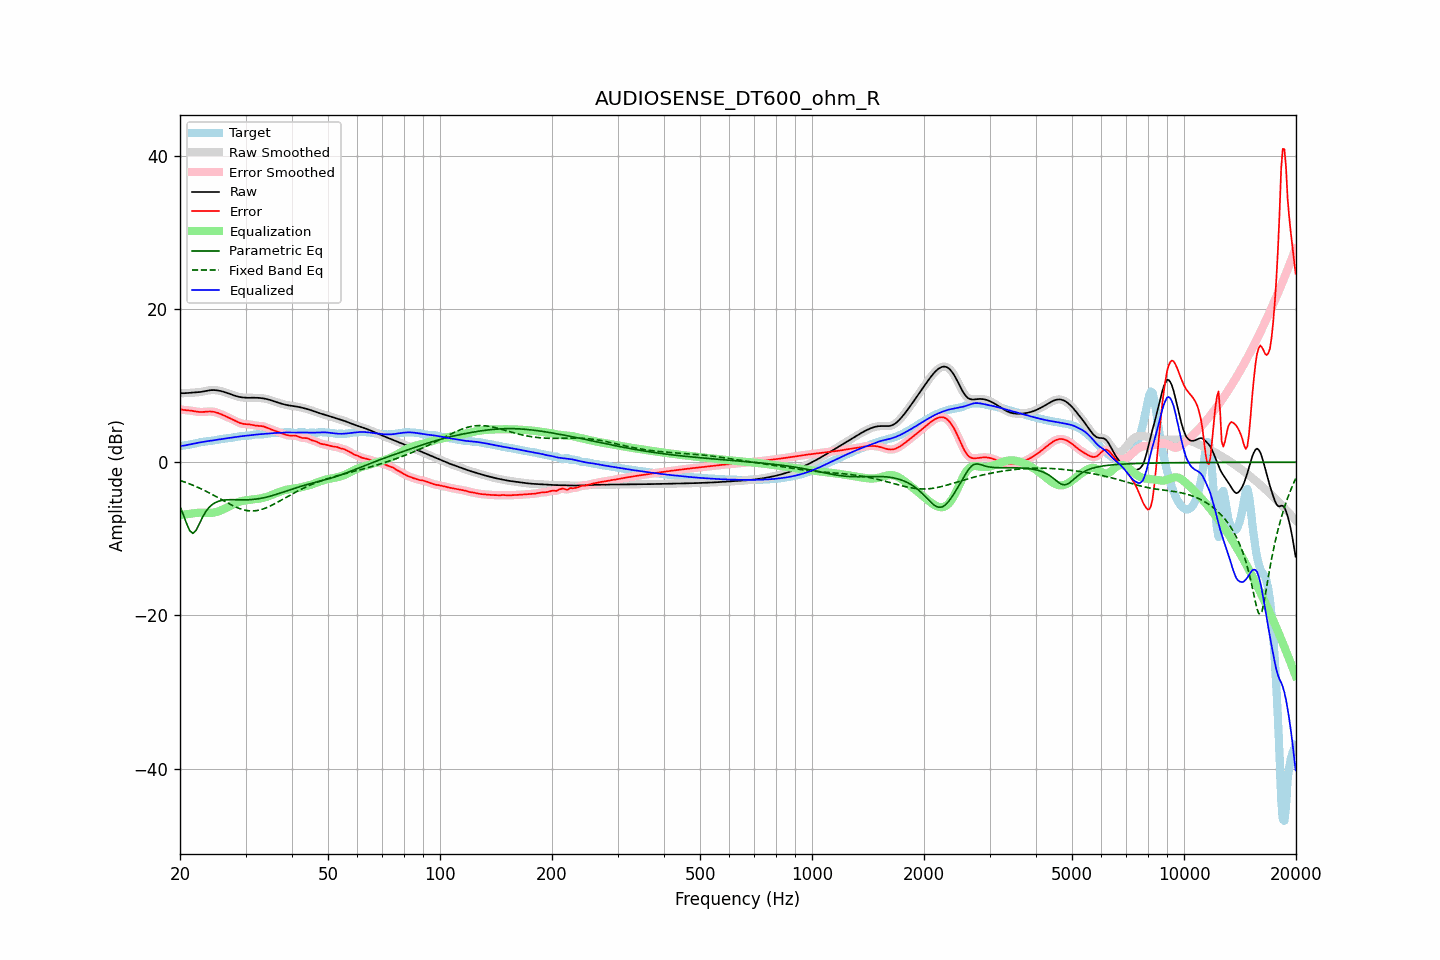

Data behind this chart, as committed beside it:
frequency, raw, error, smoothed, error_smoothed, equalization, parametric_eq, fixed_band_eq, equalized_raw, equalized_smoothed, target
20.00, 9.03, 6.92, 9.03, 6.91, -6.91, -5.78, -2.38, 2.12, 2.12, 2.11
20.20, 9.01, 6.87, 9.02, 6.87, -6.88, -6.30, -2.45, 2.14, 2.14, 2.15
20.40, 9.01, 6.83, 9.01, 6.84, -6.85, -6.81, -2.52, 2.16, 2.16, 2.18
20.61, 9.01, 6.81, 9.02, 6.81, -6.82, -7.38, -2.60, 2.19, 2.20, 2.21
20.81, 9.03, 6.79, 9.03, 6.79, -6.79, -7.95, -2.67, 2.24, 2.24, 2.24
21.02, 9.05, 6.78, 9.05, 6.77, -6.76, -8.44, -2.75, 2.28, 2.28, 2.27
21.23, 9.06, 6.76, 9.06, 6.75, -6.74, -8.92, -2.83, 2.33, 2.32, 2.31
21.44, 9.08, 6.73, 9.08, 6.73, -6.71, -9.12, -2.91, 2.37, 2.37, 2.35
21.66, 9.09, 6.69, 9.09, 6.69, -6.68, -9.29, -3.00, 2.41, 2.41, 2.39
21.87, 9.10, 6.66, 9.10, 6.66, -6.65, -9.10, -3.09, 2.45, 2.45, 2.44
22.09, 9.11, 6.62, 9.11, 6.62, -6.62, -8.90, -3.18, 2.49, 2.49, 2.49
22.31, 9.13, 6.59, 9.13, 6.59, -6.60, -8.48, -3.27, 2.53, 2.53, 2.54
22.54, 9.15, 6.56, 9.15, 6.57, -6.58, -8.07, -3.36, 2.57, 2.57, 2.59
22.76, 9.18, 6.55, 9.19, 6.56, -6.58, -7.63, -3.46, 2.61, 2.61, 2.63
22.99, 9.22, 6.56, 9.22, 6.56, -6.58, -7.19, -3.56, 2.65, 2.65, 2.66
23.22, 9.27, 6.58, 9.27, 6.57, -6.58, -6.83, -3.66, 2.68, 2.68, 2.69
23.45, 9.31, 6.59, 9.31, 6.59, -6.60, -6.47, -3.77, 2.72, 2.72, 2.72
23.69, 9.35, 6.61, 9.35, 6.61, -6.61, -6.19, -3.87, 2.75, 2.75, 2.74
23.92, 9.39, 6.63, 9.39, 6.62, -6.61, -5.92, -3.98, 2.77, 2.77, 2.76
24.16, 9.41, 6.63, 9.41, 6.63, -6.61, -5.72, -4.09, 2.80, 2.80, 2.78
24.40, 9.42, 6.61, 9.42, 6.61, -6.60, -5.53, -4.20, 2.82, 2.83, 2.81
24.65, 9.42, 6.58, 9.42, 6.58, -6.57, -5.40, -4.32, 2.85, 2.85, 2.84
24.89, 9.41, 6.54, 9.41, 6.53, -6.53, -5.27, -4.43, 2.89, 2.89, 2.88
25.14, 9.39, 6.47, 9.39, 6.47, -6.47, -5.18, -4.55, 2.92, 2.92, 2.92
25.39, 9.36, 6.40, 9.36, 6.40, -6.40, -5.09, -4.67, 2.96, 2.96, 2.96
25.65, 9.31, 6.32, 9.31, 6.32, -6.32, -5.04, -4.78, 2.99, 2.99, 3.00
25.91, 9.26, 6.23, 9.26, 6.23, -6.24, -4.98, -4.90, 3.03, 3.03, 3.03
26.16, 9.21, 6.14, 9.21, 6.14, -6.14, -4.95, -5.02, 3.06, 3.06, 3.07
26.43, 9.14, 6.04, 9.14, 6.04, -6.05, -4.92, -5.14, 3.09, 3.09, 3.10
26.69, 9.07, 5.95, 9.07, 5.95, -5.95, -4.91, -5.25, 3.12, 3.12, 3.12
26.96, 9.00, 5.85, 8.99, 5.85, -5.85, -4.90, -5.37, 3.15, 3.15, 3.15
27.23, 8.92, 5.75, 8.92, 5.75, -5.74, -4.89, -5.48, 3.18, 3.18, 3.17
27.50, 8.84, 5.65, 8.84, 5.65, -5.64, -4.89, -5.58, 3.20, 3.20, 3.19
27.77, 8.76, 5.54, 8.76, 5.54, -5.53, -4.89, -5.69, 3.23, 3.23, 3.22
28.05, 8.69, 5.43, 8.69, 5.43, -5.43, -4.89, -5.79, 3.26, 3.27, 3.26
28.33, 8.63, 5.33, 8.63, 5.33, -5.33, -4.90, -5.88, 3.30, 3.30, 3.30
28.62, 8.57, 5.23, 8.57, 5.23, -5.24, -4.90, -5.97, 3.33, 3.33, 3.34
28.90, 8.53, 5.14, 8.53, 5.14, -5.16, -4.91, -6.05, 3.36, 3.36, 3.38
29.19, 8.49, 5.08, 8.49, 5.07, -5.10, -4.91, -6.12, 3.39, 3.39, 3.41
29.48, 8.46, 5.02, 8.46, 5.02, -5.04, -4.91, -6.18, 3.41, 3.42, 3.44
29.78, 8.44, 4.99, 8.44, 4.99, -5.00, -4.91, -6.24, 3.44, 3.44, 3.45
30.08, 8.43, 4.97, 8.43, 4.97, -4.97, -4.91, -6.28, 3.46, 3.46, 3.45
30.38, 8.42, 4.96, 8.42, 4.96, -4.94, -4.90, -6.32, 3.48, 3.48, 3.46
30.68, 8.42, 4.94, 8.42, 4.94, -4.91, -4.89, -6.34, 3.50, 3.50, 3.48
30.99, 8.42, 4.91, 8.42, 4.91, -4.89, -4.88, -6.36, 3.53, 3.53, 3.51
31.30, 8.42, 4.87, 8.42, 4.87, -4.86, -4.86, -6.36, 3.56, 3.56, 3.55
31.61, 8.42, 4.83, 8.42, 4.83, -4.84, -4.85, -6.36, 3.58, 3.58, 3.60
31.93, 8.42, 4.79, 8.42, 4.79, -4.81, -4.82, -6.33, 3.61, 3.61, 3.63
32.24, 8.41, 4.76, 8.41, 4.76, -4.79, -4.79, -6.31, 3.63, 3.63, 3.65
32.57, 8.40, 4.74, 8.40, 4.75, -4.76, -4.76, -6.26, 3.65, 3.64, 3.66
32.89, 8.38, 4.73, 8.38, 4.73, -4.72, -4.73, -6.21, 3.66, 3.66, 3.65
33.22, 8.36, 4.71, 8.36, 4.71, -4.68, -4.69, -6.15, 3.68, 3.68, 3.65
33.55, 8.33, 4.67, 8.33, 4.66, -4.63, -4.64, -6.08, 3.69, 3.69, 3.66
33.89, 8.29, 4.60, 8.29, 4.60, -4.58, -4.60, -6.00, 3.71, 3.71, 3.69
34.23, 8.24, 4.52, 8.24, 4.52, -4.51, -4.55, -5.92, 3.73, 3.73, 3.73
34.57, 8.19, 4.43, 8.19, 4.43, -4.44, -4.49, -5.83, 3.75, 3.75, 3.76
34.92, 8.13, 4.34, 8.13, 4.34, -4.36, -4.44, -5.73, 3.77, 3.77, 3.79
35.27, 8.07, 4.26, 8.07, 4.26, -4.28, -4.38, -5.63, 3.79, 3.79, 3.80
35.62, 8.00, 4.19, 8.00, 4.19, -4.20, -4.32, -5.52, 3.80, 3.80, 3.81
35.97, 7.93, 4.12, 7.93, 4.12, -4.11, -4.25, -5.41, 3.81, 3.81, 3.81
... 635 more rows
